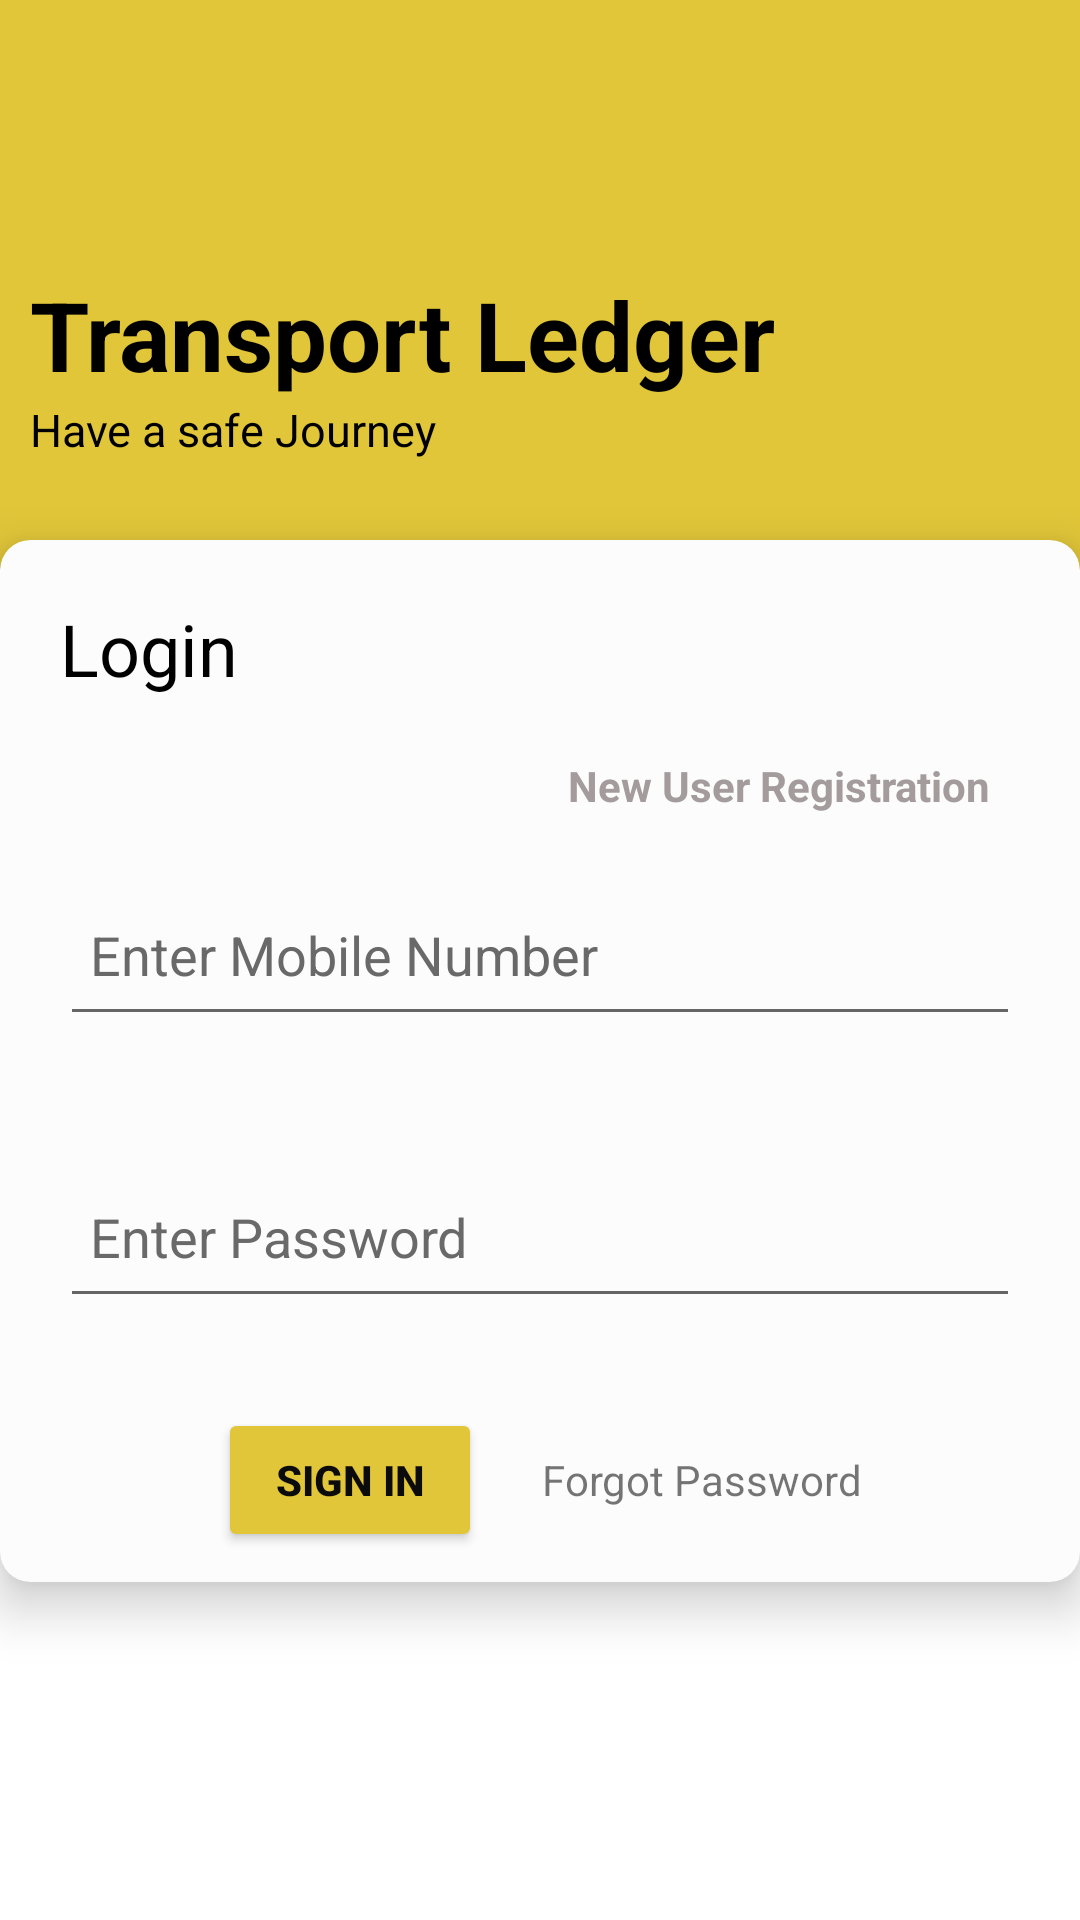

Here is an Android app screen rendered from its layout file. Give the layout XML and the strings, colors and styles it references.
<!-- AndroidManifest.xml: application theme Theme.Tripsheet -->
<!-- res/layout/sgnup.xml -->
<?xml version="1.0" encoding="utf-8"?>
<RelativeLayout
    android:background="#fff"
    xmlns:android="http://schemas.android.com/apk/res/android"
    xmlns:tools="http://schemas.android.com/tools"
    xmlns:app="http://schemas.android.com/apk/res-auto"
    xmlns:card_view="http://schemas.android.com/apk/res-auto"
    android:layout_width="match_parent"
    android:layout_height="match_parent">

    <RelativeLayout
        android:id="@+id/rl_one_login"
        android:layout_width="match_parent"
        android:layout_height="wrap_content">

        <View
            android:id="@+id/v_one_login"
            android:layout_width="match_parent"
            android:layout_height="300dp"
            android:background="#E1C639" />

        <RelativeLayout
            android:layout_marginTop="90dp"
            android:id="@+id/rl_two_login"
            android:layout_width="match_parent"
            android:layout_height="wrap_content">

            <TextView
                android:id="@+id/tv_one_login"
                android:layout_width="match_parent"
                android:layout_height="wrap_content"
                android:layout_marginLeft="10dp"
                android:text="@string/transport_ledger"
                android:textAlignment="textStart"
                android:textColor="#000000"
                android:textSize="32sp"
                android:textStyle="bold" />

            <TextView
                android:layout_width="match_parent"
                android:layout_height="wrap_content"
                android:layout_below="@+id/tv_one_login"
                android:layout_marginLeft="10dp"
                android:text="@string/have_a_safe_journey"
                android:textAlignment="textStart"
                android:textColor="#000000"
                android:textSize="15sp" />

        </RelativeLayout>

    </RelativeLayout>

    <androidx.cardview.widget.CardView
        app:cardUseCompatPadding="false"
        app:cardPreventCornerOverlap="false"
        android:id="@+id/cv_one_login"
        app:cardBackgroundColor="#fcfcfc"
        android:layout_marginTop="180dp"
        card_view:cardElevation="10dp"
        app:cardCornerRadius="10dp"
        android:elevation="10dp"
        android:layout_centerHorizontal="true"
        android:layout_width="360dp"
        android:layout_height="wrap_content">

        <LinearLayout
            android:layout_width="match_parent"
            android:orientation="vertical"
            android:layout_height="match_parent">
            <TextView
                android:id="@+id/login"
                android:layout_width="wrap_content"
                android:layout_height="wrap_content"
                android:layout_margin="20dp"
                android:layout_alignParentLeft="true"
                android:layout_alignParentTop="true"
                android:gravity="top"
                android:text="Login"
                android:textAppearance="@style/login" />

            <TextView
                android:id="@+id/new_user_re"
                android:layout_width="match_parent"
                android:layout_height="wrap_content"
                android:layout_alignParentLeft="true"
                android:layout_alignParentTop="true"
                android:text="New User Registration"
                android:onClick="nerw"
                android:layout_marginRight="30dp"
                android:textStyle="bold"
                android:textAppearance="@style/new_user_re"
                android:gravity="right"
                />


            <EditText
                android:id="@+id/editTextTextPersonName"
                android:layout_width="match_parent"
                android:layout_height="54dp"
                android:layout_margin="20dp"
                android:ems="10"
                android:hint="Enter Mobile Number"
                android:inputType="textPersonName"
                android:padding="10dp"
                android:text=""

                android:textColor="@color/black"
                android:textColorHint="#696969" />

            <EditText
                android:id="@+id/editTextTextPassword"
                android:layout_width="match_parent"
                android:layout_height="54dp"
                android:layout_margin="20dp"
                android:ems="10"
                android:hint="@string/enter_pw"
                android:inputType="textPassword"
                android:padding="10dp"
                android:textColor="@color/black"
                android:textColorHint="#696969" />
<LinearLayout
    android:orientation="horizontal"
    android:layout_width="wrap_content"
    android:layout_gravity="center"
    android:gravity="center"
    android:weightSum="2"
    android:layout_height="wrap_content">
    <Button
        android:id="@+id/button1"
        android:layout_width="wrap_content"
        android:layout_height="wrap_content"
        android:layout_gravity="center"
        android:backgroundTint="@color/btnbg"
        android:text="Sign In"
        android:layout_weight="1"
        android:textColor="#0C0B0B"
        android:layout_margin="10dp"
        android:textStyle="bold"
        app:cornerRadius="35dp" />
    <TextView
        android:layout_width="wrap_content"
        android:layout_height="wrap_content"
        android:layout_weight="1"
        android:layout_margin="10dp"
        android:layout_gravity="center"

        android:text="Forgot Password"></TextView>
</LinearLayout>

            <TextView
                android:id="@+id/textView4"
                android:layout_width="wrap_content"
                android:layout_height="wrap_content"
                android:layout_gravity="center"
                android:layout_marginTop="20dp"
                android:text="New User?"
                android:visibility="gone"

                android:textColor="#7B1FA2"
                android:textSize="16dp"
                android:textStyle="bold" />
            <Button
                android:id="@+id/button2"
                android:layout_width="122dp"
                android:layout_height="wrap_content"
                android:layout_gravity="center"
                android:backgroundTint="#E1C639"
                android:text="Sign UP"
                android:textColor="#0C0B0B"
                android:visibility="gone"
                android:textStyle="bold"
                app:cornerRadius="35dp" />


        </LinearLayout>

    </androidx.cardview.widget.CardView>

    <Button
        android:layout_width="250dp"
        android:layout_height="50dp"
        android:layout_below="@+id/rl_one_login"
        android:layout_centerHorizontal="true"
        android:layout_marginTop="197dp"
        android:elevation="15dp"
        android:visibility="gone"

        android:text="Sign up"
        app:backgroundTint="@color/purple_200" />

</RelativeLayout>
<!-- resources referenced by this layout -->
<resources>
  <color name="black">#FF000000</color>
  <color name="btnbg">#E1C639</color>
  <color name="purple_200">#FFBB86FC</color>
  <string name="enter_pw">Enter Password</string>
  <string name="have_a_safe_journey">Have a safe Journey</string>
  <string name="transport_ledger">Transport Ledger</string>
  <style name="login">
  
          <item name="android:textSize">
              24sp
          </item>
  
          <item name="android:textColor">
              #000000
          </item>
  
      </style>
  <style name="new_user_re">
  
          <item name="android:textSize">
              14sp
          </item>
  
          <item name="android:textColor">
              #A49C9C
          </item>
  
      </style>
  <style name="Theme.Tripsheet" parent="Theme.MaterialComponents.DayNight.NoActionBar">
          
          <item name="colorPrimary">@color/purple_500</item>
          <item name="colorPrimaryVariant">@color/purple_700</item>
          <item name="colorOnPrimary">@color/white</item>
          
          <item name="colorSecondary">@color/teal_200</item>
          <item name="colorSecondaryVariant">@color/teal_700</item>
          <item name="colorOnSecondary">@color/black</item>
          
          <item name="android:statusBarColor" tools:targetApi="l">#E1C639</item>
          
      </style>
  <color name="purple_500">#FF6200EE</color>
  <color name="purple_700">#FF3700B3</color>
  <color name="white">#FFFFFFFF</color>
  <color name="teal_200">#FF03DAC5</color>
  <color name="teal_700">#FF018786</color>
</resources>
